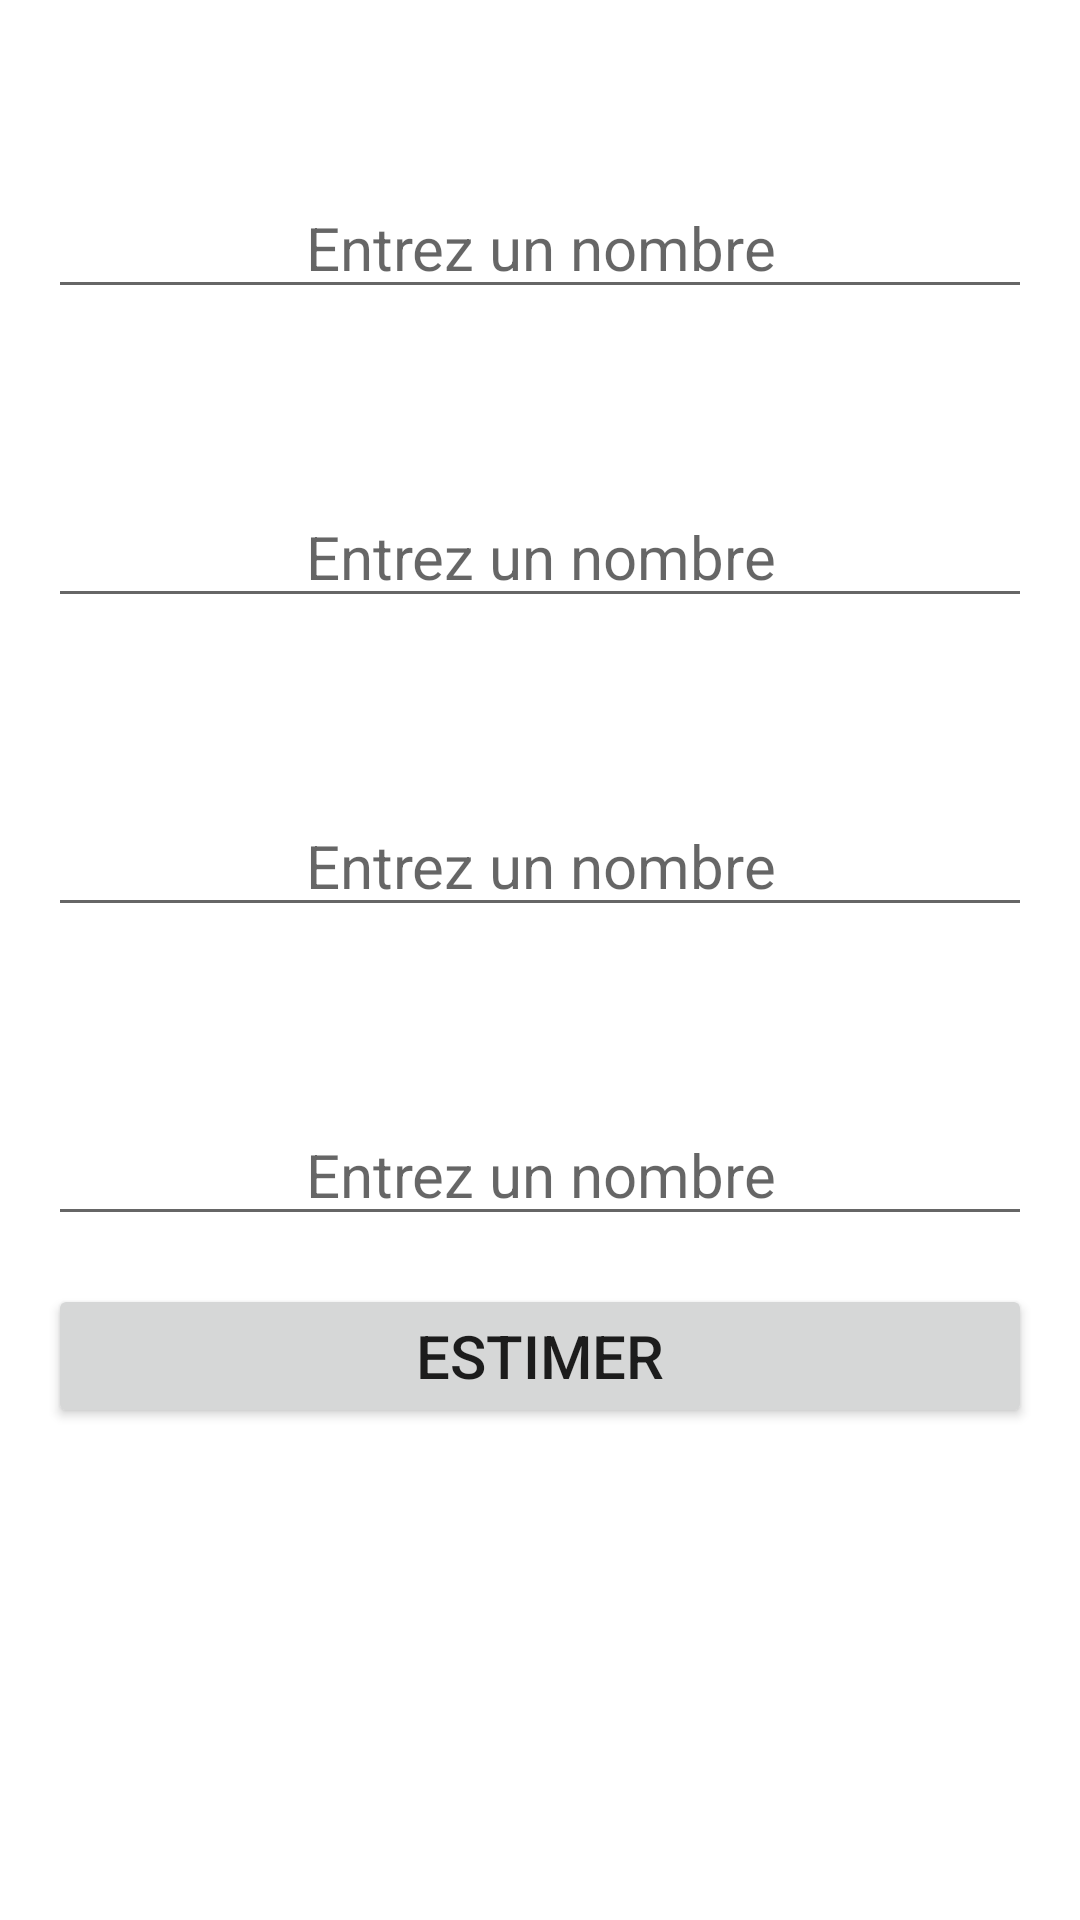

This screen was rendered from an Android layout file. Write that file and the resources it references.
<!-- AndroidManifest.xml: application theme Theme.MiniProjet -->
<!-- res/layout/characteristics_fragment.xml -->
<?xml version="1.0" encoding="utf-8"?>
<LinearLayout
    xmlns:android="http://schemas.android.com/apk/res/android"
    xmlns:app="http://schemas.android.com/apk/res-auto"
    xmlns:tools="http://schemas.android.com/tools"
    android:layout_width="match_parent"
    android:layout_height="match_parent"
    android:orientation="vertical"
    tools:context=".view.MainActivity"
    android:padding="16dp">


    <TextView
        android:id="@+id/caracText1"
        android:layout_width="match_parent"
        android:layout_height="wrap_content"
        android:textAlignment="center"
        tools:text="Surface habitable"
        android:layout_marginBottom="16dp"
        android:textSize="20sp"/>

    <EditText
        android:id="@+id/editText1"
        android:layout_width="match_parent"
        android:layout_height="wrap_content"
        android:hint="@string/edit_text_carac1_hint"
        android:layout_marginBottom="16dp"
        android:textSize="20sp"
        android:textAlignment="center"/>

    <TextView
        android:id="@+id/caracText2"
        android:layout_width="match_parent"
        android:layout_height="wrap_content"
        android:textAlignment="center"
        tools:text="Surface terrain"
        android:layout_marginBottom="16dp"
        android:textSize="20sp"/>

    <EditText
        android:id="@+id/editText2"
        android:layout_width="match_parent"
        android:layout_height="wrap_content"
        android:hint="@string/edit_text_carac1_hint"
        android:layout_marginBottom="16dp"
        android:textSize="20sp"
        android:textAlignment="center"/>

    <TextView
        android:id="@+id/caracText3"
        android:layout_width="match_parent"
        android:layout_height="wrap_content"
        android:textAlignment="center"
        tools:text="Nombre de pièces"
        android:layout_marginBottom="16dp"
        android:textSize="20sp"/>

    <EditText
        android:id="@+id/editText3"
        android:layout_width="match_parent"
        android:layout_height="wrap_content"
        android:hint="@string/edit_text_carac1_hint"
        android:layout_marginBottom="16dp"
        android:textSize="20sp"
        android:textAlignment="center"/>

    <TextView
        android:id="@+id/caracText4"
        android:layout_width="match_parent"
        android:layout_height="wrap_content"
        android:textAlignment="center"
        tools:text="Carac4"
        android:layout_marginBottom="16dp"
        android:textSize="20sp"/>

    <EditText
        android:id="@+id/editText4"
        android:layout_width="match_parent"
        android:layout_height="wrap_content"
        android:hint="@string/edit_text_carac1_hint"
        android:layout_marginBottom="16dp"
        android:textSize="20sp"
        android:textAlignment="center"/>


    <Button
        android:id="@+id/caracButton"
        android:layout_width="match_parent"
        android:layout_height="wrap_content"
        android:text="@string/carac_button_text"
        android:layout_marginBottom="16dp"
        android:textSize="20sp"/>


</LinearLayout>
<!-- resources referenced by this layout -->
<resources>
  <string name="carac_button_text">Estimer</string>
  <string name="edit_text_carac1_hint">Entrez un nombre</string>
  <style name="Theme.MiniProjet" parent="Theme.MaterialComponents.DayNight.NoActionBar">
          
          <item name="colorPrimary">@color/gold</item>
          <item name="colorPrimaryVariant">@color/total_green</item>
          <item name="colorOnPrimary">@color/white</item>
          
          <item name="colorSecondary">@color/gold</item>
          <item name="colorSecondaryVariant">@color/gold</item>
          <item name="colorOnSecondary">@color/total_green</item>
          
          <item name="android:statusBarColor" tools:targetApi="l">?attr/colorPrimaryVariant</item>
          <item name="android:navigationBarColor">?attr/colorPrimaryVariant</item>
          
      </style>
  <color name="gold">#FFC107</color>
  <color name="total_green">#FF137336</color>
  <color name="white">#FFFFFFFF</color>
</resources>
